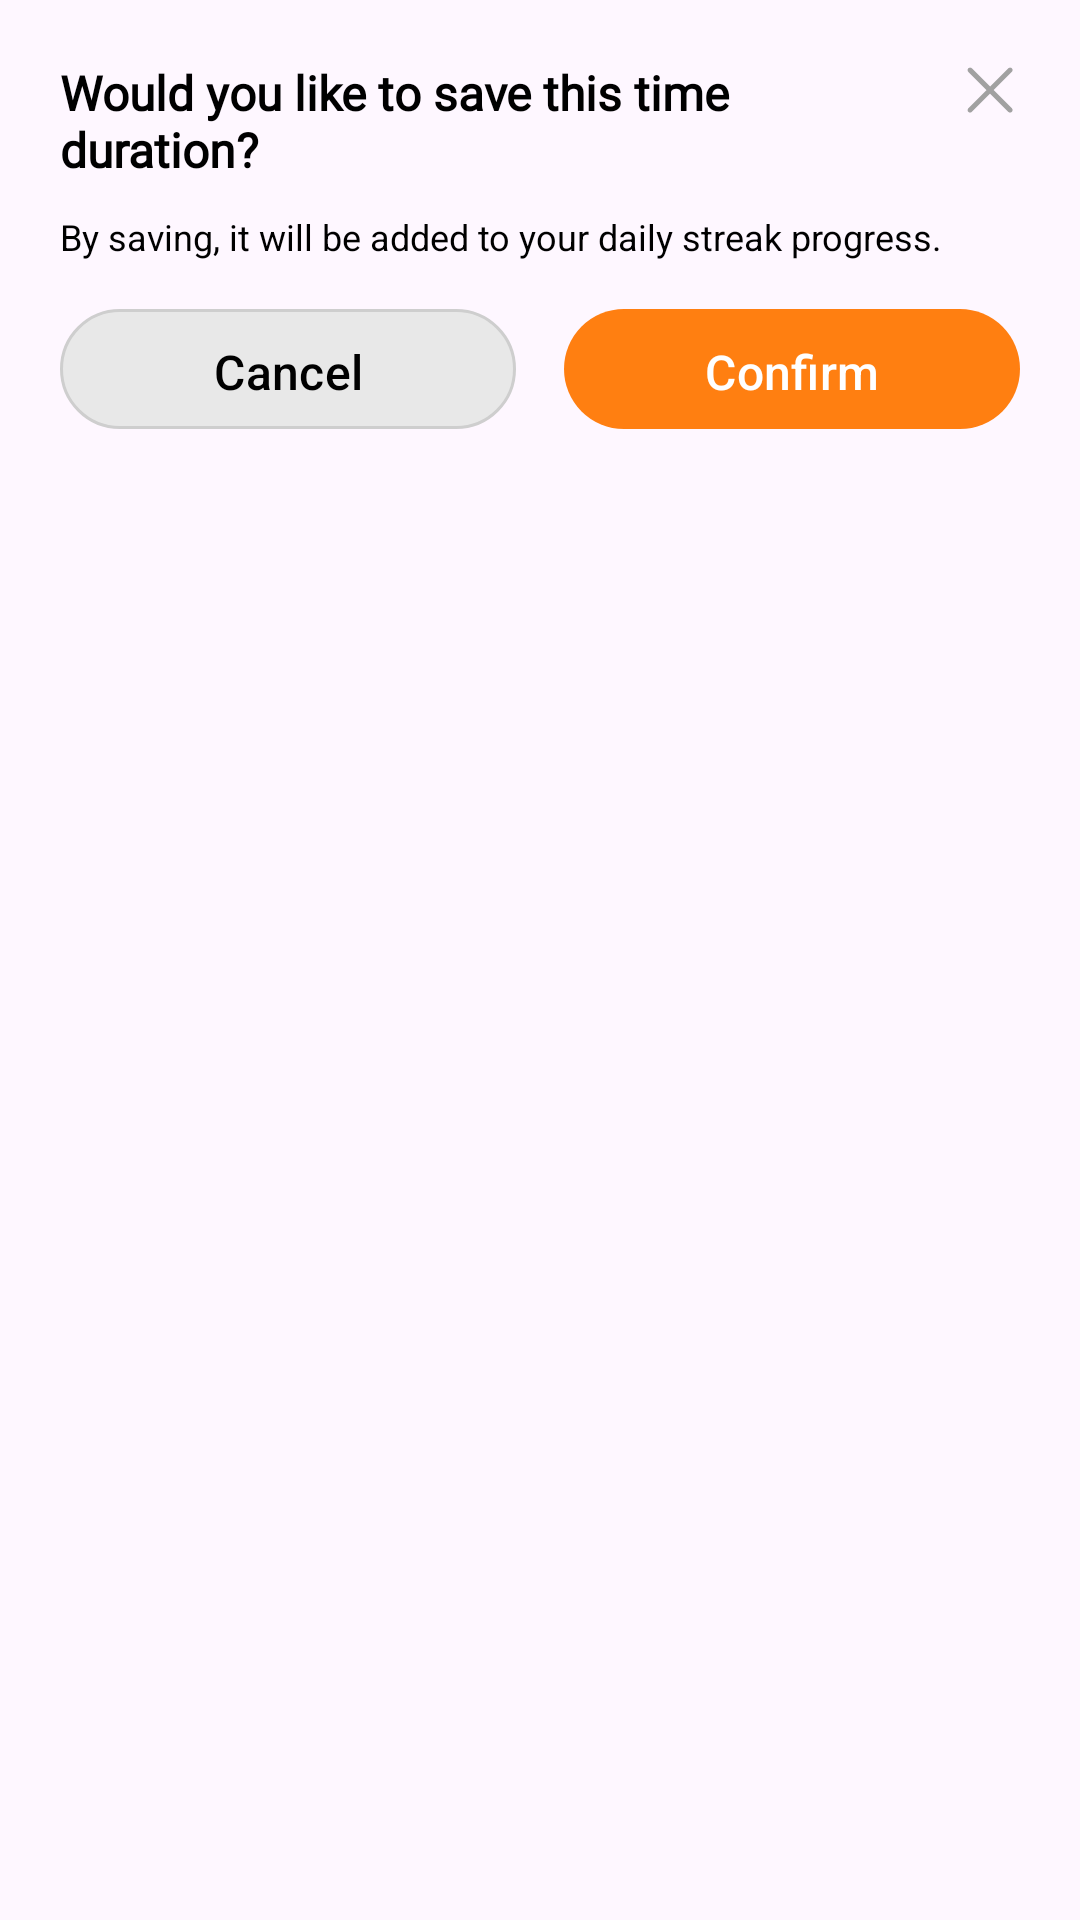

The Android layout XML behind this screen, and the referenced resources:
<!-- AndroidManifest.xml: application theme Theme.DayStreak -->
<!-- res/layout/dialog_confirm.xml -->
<?xml version="1.0" encoding="utf-8"?>
<androidx.constraintlayout.widget.ConstraintLayout xmlns:android="http://schemas.android.com/apk/res/android"
    xmlns:app="http://schemas.android.com/apk/res-auto"
    xmlns:tools="http://schemas.android.com/tools"
    android:layout_width="match_parent"
    android:layout_height="wrap_content"
    android:maxHeight="500dp"
    android:layout_marginHorizontal="20dp"
    android:paddingHorizontal="20dp"
    android:paddingTop="20dp"
    android:background="@drawable/background_rounded_md_white">

    <TextView
        android:id="@+id/textViewTitle"
        style="@style/SemiboldText"
        android:layout_width="match_parent"
        android:layout_height="wrap_content"
        android:paddingRight="30dp"
        android:text="Would you like to save this time duration?"
        android:textSize="16sp"
        android:textColor="@color/black"
        app:layout_constraintStart_toStartOf="parent"
        app:layout_constraintTop_toTopOf="parent" />

    <ImageButton
        android:id="@+id/buttonClose"
        android:layout_width="wrap_content"
        android:layout_height="wrap_content"
        android:background="@color/transparent"
        android:src="@drawable/ic_close_gray"
        app:layout_constraintEnd_toEndOf="parent"
        app:layout_constraintTop_toTopOf="parent" />

    <TextView
        android:id="@+id/textViewMessage"
        android:layout_width="match_parent"
        android:layout_height="wrap_content"
        android:layout_marginTop="10dp"
        android:text="By saving, it will be added to your daily streak progress."
        android:textSize="12sp"
        android:textColor="@color/black"
        app:layout_constraintStart_toStartOf="parent"
        app:layout_constraintTop_toBottomOf="@+id/textViewTitle" />

    <LinearLayout
        android:layout_width="match_parent"
        android:layout_height="wrap_content"
        android:gravity="center"
        android:orientation="horizontal"
        android:paddingVertical="16dp"
        app:layout_constraintTop_toBottomOf="@+id/textViewMessage">

        <com.google.android.material.button.MaterialButton
            android:id="@+id/buttonCancel"
            android:layout_width="0dp"
            android:layout_height="40dp"
            android:layout_marginEnd="8dp"
            android:layout_weight="1"
            android:background="@drawable/background_rounded_md_gray"
            android:text="@string/cancel"
            android:textColor="@color/black"
            android:textSize="16sp"
            app:backgroundTint="@null" />

        <com.google.android.material.button.MaterialButton
            android:id="@+id/buttonConfirm"
            android:layout_width="0dp"
            android:layout_height="40dp"
            android:layout_marginStart="8dp"
            android:layout_weight="1"
            android:background="@drawable/background_rounded_md_orange"
            android:text="@string/confirm"
            android:textColor="@color/white"
            android:textSize="16sp"
            app:backgroundTint="@null" />

    </LinearLayout>

</androidx.constraintlayout.widget.ConstraintLayout>
<!-- resources referenced by this layout -->
<resources>
  <color name="black">#FF000000</color>
  <color name="transparent">#00FFFFFF</color>
  <color name="white">#FFFFFF</color>
  <!-- drawable background_rounded_md_gray (drawable) -->
  <?xml version="1.0" encoding="utf-8"?>
  <shape xmlns:android="http://schemas.android.com/apk/res/android"
      android:shape="rectangle">
      <corners android:radius="24dp"/>
      <solid android:color="#E8E8E8"/>
      <stroke android:width="1dp" android:color="#CECECE" />
  </shape>
  <!-- drawable background_rounded_md_orange (drawable) -->
  <?xml version="1.0" encoding="utf-8"?>
  <shape xmlns:android="http://schemas.android.com/apk/res/android"
      android:shape="rectangle">
      <corners android:radius="24dp"/>
      <solid android:color="#FF7F11"/>
  </shape>
  <!-- drawable ic_close_gray (drawable) -->
  <vector xmlns:android="http://schemas.android.com/apk/res/android"
      android:width="20dp"
      android:height="20dp"
      android:viewportWidth="16"
      android:viewportHeight="16">
    <path
        android:pathData="M13.831,2.219C13.57,1.959 13.148,1.959 12.888,2.219L8.025,7.082L3.162,2.219C2.902,1.959 2.48,1.959 2.219,2.219C1.959,2.479 1.959,2.901 2.219,3.162L7.082,8.025L2.219,12.887C1.959,13.148 1.959,13.57 2.219,13.83C2.48,14.091 2.902,14.091 3.162,13.83L8.025,8.967L12.888,13.83C13.148,14.091 13.57,14.091 13.831,13.83C14.091,13.57 14.091,13.148 13.831,12.888L8.968,8.025L13.831,3.162C14.091,2.901 14.091,2.479 13.831,2.219Z"
        android:fillColor="#A1A1A1"/>
  </vector>
  <string name="cancel">Cancel</string>
  <string name="confirm">Confirm</string>
  <style name="SemiboldText" parent="android:TextAppearance">
          <item name="android:fontFamily">@font/inter_normal</item>
          <item name="android:textStyle">bold</item>
      </style>
  <style name="Theme.DayStreak" parent="Base.Theme.DayStreak" />
  <style name="Base.Theme.DayStreak" parent="Theme.Material3.DayNight.NoActionBar">
          
           <item name="colorPrimary">@color/black</item>
           <item name="android:statusBarColor">@color/orange_primary</item>
           <item name="colorAccent">@color/black</item>
      </style>
  <color name="orange_primary">#FF7F11</color>
</resources>
